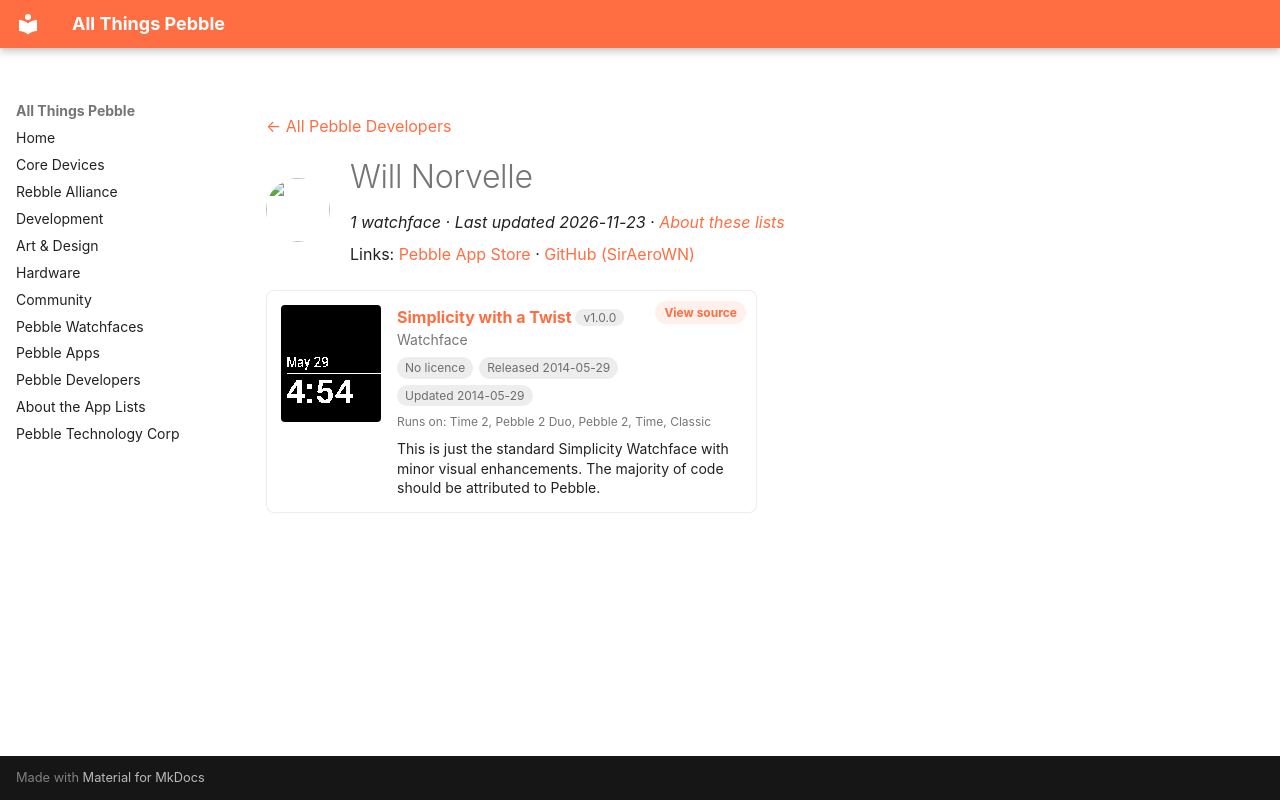

repository: saltedlolly/all-things-pebble · page: developers/will-norvelle.html · generator: mkdocs

---
title: "Will Norvelle"
hide:
  - toc
---

<!-- Generated by scripts/update_app_directory.py: do not edit by hand -->
[← All Pebble Developers](../developers.md)

<div class="dev-header" markdown>
<img class="dev-avatar" src="https://github.com/SirAeroWN.png?size=128" alt="" width="64" height="64" loading="lazy" onerror="this.remove()">
<div class="dev-intro" markdown>

# Will Norvelle

*1 watchface · Last updated 2026-11-23 · [About these lists](../about-app-lists.md)*

Links: [Pebble App Store](https://apps.repebble.com/apps/dev/will-norvelle_52f10c7c3fbdba5287002eee) · [GitHub (SirAeroWN)](https://github.com/SirAeroWN)

</div>
</div>

<div class="app-grid dev-apps" data-search-exclude>
<div class="app-card" data-type="watchface" data-title="simplicity with a twist" data-released="2014-05-29" data-updated="2014-05-29">
<a class="app-shot" href="https://apps.repebble.com/5387a0ff0c9cbddc870000bb" data-search-exclude><img src="../images/apps/5387a0ff0c9cbddc870000bb.png" alt="Simplicity with a Twist" loading="lazy"></a>
<div class="app-info">
<h2 class="app-name" id="app-5387a0ff0c9cbddc870000bb"><a href="https://apps.repebble.com/5387a0ff0c9cbddc870000bb">Simplicity with a Twist</a> <span class="app-version" title="Latest version" data-search-exclude>v1.0.0</span></h2>
<a class="app-source" href="https://github.com/SirAeroWN/Simplicity_with_a_Twist" title="Source code" data-search-exclude>View source</a>
<div class="app-dev">Watchface</div>
<div class="app-tags" data-search-exclude><span class="app-licence app-licence--none" title="Licence">No licence</span> <span title="First published in the app store">Released 2014-05-29</span> <span title="Latest release in the app store">Updated 2014-05-29</span></div>
<div class="app-watches" title="Supported watches" data-search-exclude>Runs on: Time 2, Pebble 2 Duo, Pebble 2, Time, Classic</div>
<p class="app-desc">This is just the standard Simplicity Watchface with minor visual enhancements. The majority of code should be attributed to Pebble.</p>
</div>
</div>
</div>
